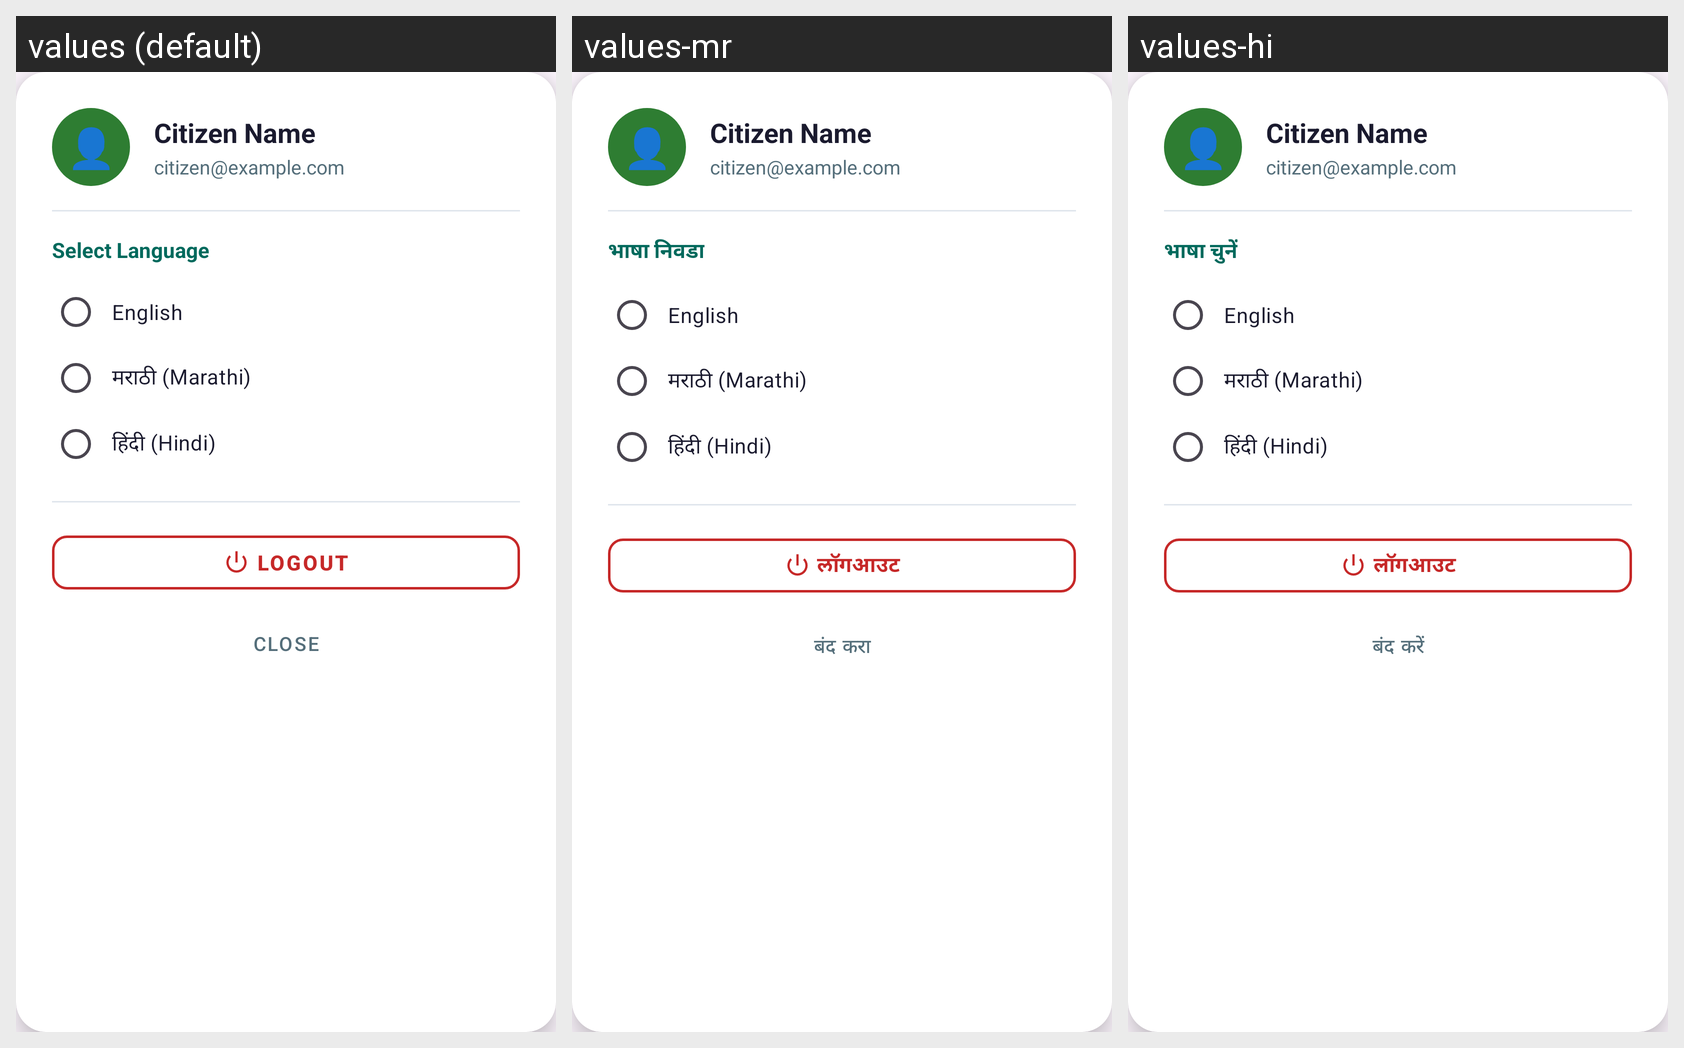

Locale-by-locale string values for the Android screen shown in this grid:
Android screen res/layout/dialog_citizen_profile.xml rendered under 3 locales, left to right: values (default), values-mr, values-hi. Device: Nexus 5 (rendered at 1080×1920; each locale shown at half size, 540×960, under a caption strip naming it); theme Theme.SmartCivicApp.
Strings drawn on this screen, with the default value and each locale's value (text and hints the layout hard-codes, and strings that could not be matched under every locale, appear in the picture but are not listed):

select_language
  values: Select Language
  values-mr: भाषा निवडा
  values-hi: भाषा चुनें

lang_english
  values: English
  values-mr: English
  values-hi: English

lang_marathi
  values: मराठी (Marathi)
  values-mr: मराठी (Marathi)
  values-hi: मराठी (Marathi)

lang_hindi
  values: हिंदी (Hindi)
  values-mr: हिंदी (Hindi)
  values-hi: हिंदी (Hindi)

btn_logout
  values: Logout
  values-mr: लॉगआउट
  values-hi: लॉगआउट

btn_close
  values: Close
  values-mr: बंद करा
  values-hi: बंद करें
